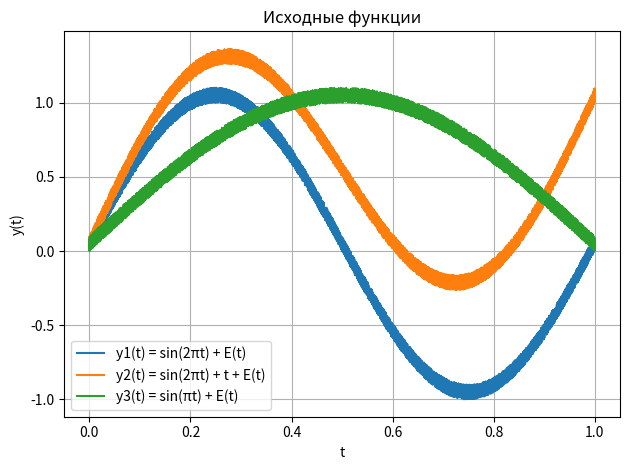

Python code for this plot:
import numpy as np
import matplotlib.pyplot as plt
from math import *
import random as rnd

def ksi(k):
    return rnd.random() * k

def y1(t):
    A = 1
    ksik = 0.1
    return A * (sin(2 * pi * t)) + ksi(ksik)

def y2(t):
    A = 1
    ksik = 0.1
    return A * (sin(2 * pi * t)) + t + ksi(ksik)

def y3(t):
    A = 1
    ksik = 0.1
    return A * (sin(pi * t)) + ksi(ksik)

def h0t(t):
    if(0 <= t < 1):
        return 1
    else:
        return 0

def h1t(t):
    if (0 <= t < 1/2):
        return 1
    elif (1/2 <= t < 1):
        return -1
    else:
        return 0

def h2t(t):
    return sqrt(2) * h1t(2*t)

def h3t(t):
    return sqrt(2) * h1t(2*t - 1)

def h4t(t):
    return 2 * h1t(4*t)

def h5t(t):
    return 2 * h1t(4*t - 1)

def h6t(t):
    return 2 * h1t(4*t - 2)

def h7t(t):
    return 2 * h1t(4*t - 3)

# h_functions = [h0t, h1t, h2t, h3t, h4t, h5t, h6t, h7t]
h_functions = [h1t, h2t, h3t, h4t, h5t, h6t, h7t]

iteration = 10000
shag = 1 / iteration

t_values = np.linspace(0, 1, iteration)


# Первый этап
c1_values = [0] * len(h_functions)
c2_values = [0] * len(h_functions)
c3_values = [0] * len(h_functions)

for t in range(len(t_values) - 1):
    for nk in range(len(h_functions)):
        c1_values[nk] += (y1(t_values[t]) * h_functions[nk](t_values[t]) + y1(t_values[t + 1]) * h_functions[nk](t_values[t + 1])) * shag / 2
        c2_values[nk] += (y2(t_values[t]) * h_functions[nk](t_values[t]) + y2(t_values[t + 1]) * h_functions[nk](t_values[t + 1])) * shag / 2
        c3_values[nk] += (y3(t_values[t]) * h_functions[nk](t_values[t]) + y3(t_values[t + 1]) * h_functions[nk](t_values[t + 1])) * shag / 2

print('c_values')
print(c1_values)
print(c2_values)
print(c3_values)

# Второй этап
c1_valuesShtrih = [0] * len(h_functions)
c2_valuesShtrih = [0] * len(h_functions)
c3_valuesShtrih = [0] * len(h_functions)

for nk in range(len(h_functions)):
    c1_valuesShtrih[nk] = c1_values[nk] / sqrt(sum(pow(c1_values[n], 2) for n in range(len(h_functions))))
    c2_valuesShtrih[nk] = c2_values[nk] / sqrt(sum(pow(c2_values[n], 2) for n in range(len(h_functions))))
    c3_valuesShtrih[nk] = c3_values[nk] / sqrt(sum(pow(c3_values[n], 2) for n in range(len(h_functions))))

print('c_valuesShtrih')
print(c1_valuesShtrih)
print(c2_valuesShtrih)
print(c3_valuesShtrih)

# Третий этап
cos = [0] * 3
cos[0] = abs(sum((c1_valuesShtrih[i] * c2_valuesShtrih[i]) for i in range(len(h_functions))))
cos[1] = abs(sum((c1_valuesShtrih[i] * c3_valuesShtrih[i]) for i in range(len(h_functions))))
cos[2] = abs(sum((c2_valuesShtrih[i] * c3_valuesShtrih[i]) for i in range(len(h_functions))))

ms = [1-cos[i] for i in range(len(cos))]

print('cos')
print(cos)

print('MS1')
print(ms)


# Графики функций y1, y2, y3
plt.plot(t_values, [y1(t) for t in t_values], label='y1(t) = sin(2πt) + E(t)')
plt.plot(t_values, [y2(t) for t in t_values], label='y2(t) = sin(2πt) + t + E(t)')
plt.plot(t_values, [y3(t) for t in t_values], label='y3(t) = sin(πt) + E(t)')
plt.title('Исходные функции')
plt.xlabel('t')
plt.ylabel('y(t)')
plt.grid(True)
plt.legend()

plt.tight_layout()
plt.show()